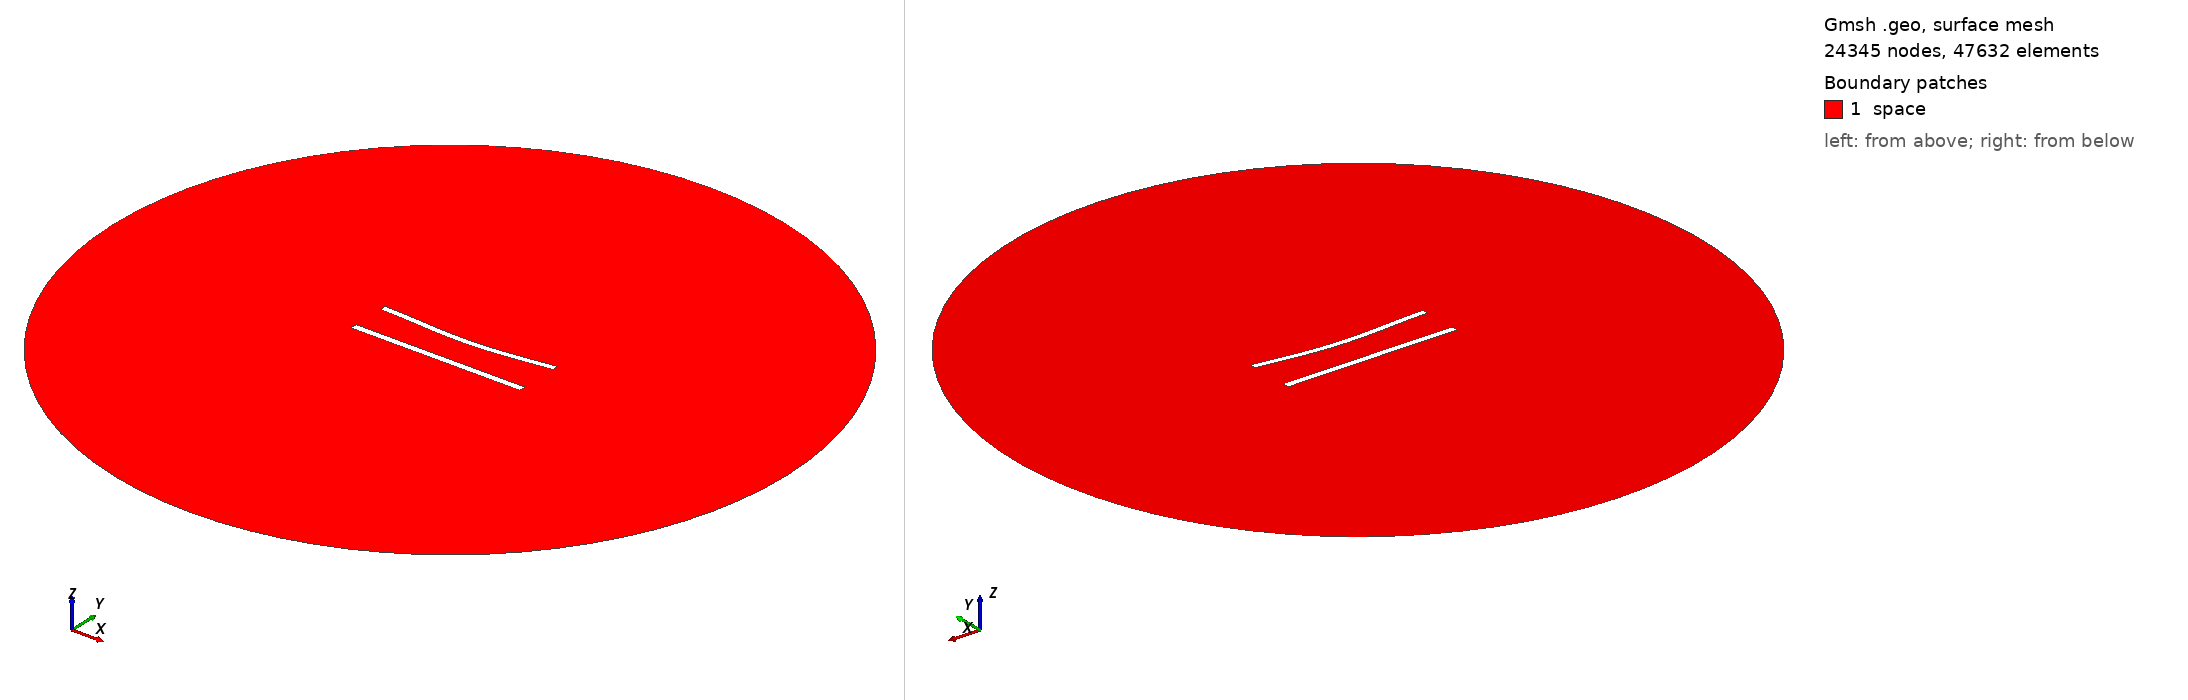

Gmsh geometry script, surface-meshed: 24345 nodes, 47632 surface elements. Boundary patches (legend numbers): 1 space. Left view from above one corner, right view from below the opposite corner. Legend entries are the model's physical surfaces. The drawing asked Gmsh for element sizes between 1% and 20% of the model's largest extent; the script's own settings can give other sizes.

=== 518.geo (drawn) ===
//---------------------------------------
// Geometry kernel
//---------------------------------------

SetFactory("OpenCASCADE");



//---------------------------------------
// Parameters of the geometry
//---------------------------------------

// Overetch of the upper plate
overetch = 0.125;

// Distance between the plates
distance = 22.5;

// Discretization over the x axis (for the deformation)
nx = 50; 

// Length of the plate
L = 100 - overetch; 

// Number of modes
n = 4; 

// 1st mode coefficient
coeff(1) = 0.0;
beta(1) = 0.596864 * 3.1415926535 / L;

// 2nd mode coefficient
coeff(2) = -1.5;
beta(2) = 1.49418 * 3.1415926535 / L;

// 3rd mode coefficient
coeff(3) = 0.0;
beta(3) = 2.50025 * 3.1415926535 / L;

// 4th mode coefficient
coeff(4) = 0.0;
beta(4) = 3.49999 * 3.1415926535 / L;



//---------------------------------------
// Upper plate (deformed rectangle)
//---------------------------------------

// Coordiantes of the upper plate
xmin = -50;
xmax = 50 - overetch;

// Height of the upper plate
yheight = 4 - 2 * overetch;

// Indexes of the points
UpperID[] = {};
LowerID[] = {};
LeftID[] = {};
RightID[] = {};

// Point index
p = 1;

// Horizontal edges
For i In {1:nx}
    x = xmin + (i-1)*(xmax - xmin)/(nx-1);

    y_bottom = distance / 2 + overetch;
    For j In {1:n}
        C = (Cosh(beta(j)*L) + Cos(beta(j)*L)) / (Sinh(beta(j)*L) + Sin(beta(j)*L));
        y_bottom  = y_bottom + coeff(j) * (Cosh(beta(j)*(x+50)) - Cos(beta(j)*(x+50)) - C * (Sinh(beta(j)*(x+50)) - Sin(beta(j)*(x+50))));
    EndFor

    y_top = y_bottom + yheight;

    Point(p) = {x, y_top, 0, 1.0};
    UpperID[i] = p;
    p = p + 1;

    Point(p) = {x, y_bottom, 0, 1.0};
    LowerID[i] = p;
    p = p + 1;
EndFor

// Create point lists
UpperPts[] = {}; LowerPts[] = {};
For i In {1:nx}
  UpperPts[] += {UpperID[i]};
  LowerPts[] += {LowerID[i]};
EndFor

// Build splines
Spline(1) = {UpperPts[]};
Spline(2) = {LowerPts[]};
Line(3) = {LowerPts[nx-1], UpperPts[nx-1]};
Line(4) = {LowerPts[0], UpperPts[0]};

// Build the plane surface
Curve Loop(1) = {2, 3, -1, -4};
Plane Surface(1) = {1};



//---------------------------------------
// Lower plate (rectangle)
//---------------------------------------

// Vertices
Point(1001) = {-50, -distance/2, 0, 1.0};
Point(1002) = { 50, -distance/2, 0, 1.0};
Point(1003) = { 50,  -distance/2 + 4, 0, 1.0};
Point(1004) = {-50,  -distance/2 + 4, 0, 1.0};

// Edges
Line(5) = {1001, 1002};
Line(6) = {1002, 1003};
Line(7) = {1003, 1004};
Line(8) = {1004, 1001};

// Plane surface
Line Loop(2) = {5, 6, 7, 8};
Plane Surface(2) = {2}; 



//---------------------------------------
// Outer (fictious) boundary
//---------------------------------------

// Points
Point(1005) = {0, 0, 0};       // Center
Point(1006) = {200, 0, 0};     // Start point
Point(1007) = {0, 200, 0};     // 90 degrees
Point(1008) = {-200, 0, 0};    // 180 degrees
Point(1009) = {0, -200, 0};    // 270 degrees

// Circle arcs (each needs start, center, end)
Circle(9) = {1006, 1005, 1007};
Circle(10) = {1007, 1005, 1008};
Circle(11) = {1008, 1005, 1009};
Circle(12) = {1009, 1005, 1006};

// Plane surface for the entire domain
Curve Loop(3) = {9, 10, 11, 12};
Surface(3) = {3};

// Subtract the plates from the whole domain to obtain the actual domain where we want to solve the equations
BooleanDifference{ Surface{3}; Delete; }{ Surface{1}; Surface{2}; Delete; }




//---------------------------------------
// Transfinite Lines/Curves
//---------------------------------------

// Set the number of points on the boundaries
r = 6;
d = 0.15;

// Plates
Transfinite Curve {1} = 50*r/4 Using Progression 1;
Transfinite Line {2} = 50*r Using Progression 1;
Transfinite Curve {3, 4} = 2*r Using Progression 1+d;
Transfinite Line {5} = 50*r/4 Using Progression 1;
Transfinite Line {7} = 50*r Using Progression 1;
Transfinite Line {6} = 2*r Using Progression 1-d;
Transfinite Line {8} = 2*r Using Progression 1+d;

// Outer boundary
Transfinite Line {9, 10, 11, 12} = 20 Using Progression 1;



//---------------------------------------
// Physical groups
//---------------------------------------                

// Physical curves (boundaries)
Physical Line("force_segment", 10) = {2};
Physical Line("upper_plate", 11) = {1, 3, 4};
Physical Line("lower_plate", 12) = {5, 6, 7, 8};
Physical Line("boundary", 20) = {9, 10, 11, 12};

// Physical Surfaces
Physical Surface("space", 30) = {3};



//---------------------------------------
// 6. Generate the Mesh
//---------------------------------------

// 2D mesh generation
Mesh 2;
